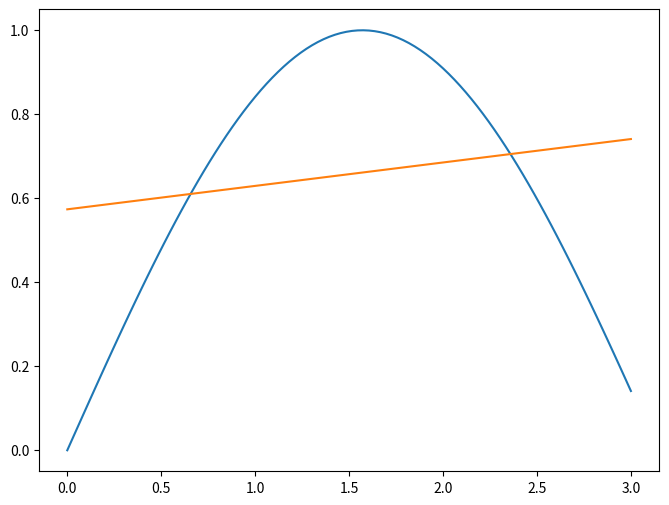

This chart was generated by the following Python code:
import numpy as np
from numpy import poly1d,polyfit
import matplotlib.pyplot as plt
from numpy.testing._private.utils import print_assert_equal
import pandas as pd

pic=plt.figure(figsize=(8,6),dpi=80)

x = np.linspace(0,3,100)
plt.plot(x,np.sin(x))

coeff = polyfit(x,np.sin(x),1)
print(coeff)
f = poly1d(coeff)
plt.plot(x,f(x))


plt.show()